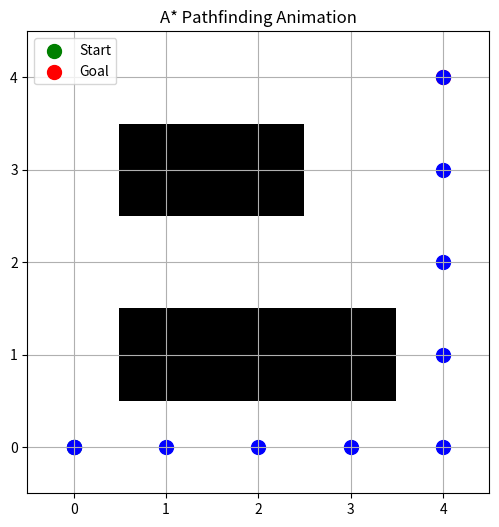

Source code (Python):
import numpy as np
import matplotlib.pyplot as plt
import heapq
import time

class Node:
    def __init__(self, position, g=0, h=0):
        self.position = position
        self.g = g
        self.h = h
        self.f = g + h

    def __lt__(self, other):
        return self.f < other.f


def heuristic(a, b):
    return abs(a[0] - b[0]) + abs(a[1] - b[1])


def a_star(start, goal, grid):
    open_list = []
    closed_set = set()
    path = []

    start_node = Node(start, 0, heuristic(start, goal))
    heapq.heappush(open_list, start_node)

    while open_list:
        current_node = heapq.heappop(open_list)
        closed_set.add(current_node.position)

        if current_node.position == goal:
            path = reconstruct_path(current_node)
            break

        neighbors = get_neighbors(current_node.position, grid)
        for next_position in neighbors:
            if next_position in closed_set:
                continue

            g_cost = current_node.g + 1
            h_cost = heuristic(next_position, goal)
            neighbor_node = Node(next_position, g_cost, h_cost)
            neighbor_node.parent = current_node

            if any(neighbor.position == next_position and neighbor.g <= g_cost for neighbor in open_list):
                continue

            heapq.heappush(open_list, neighbor_node)

    return path


def get_neighbors(position, grid):
    neighbors = []
    directions = [(0, 1), (1, 0), (0, -1), (-1, 0)]
    for direction in directions:
        neighbor = (position[0] + direction[0], position[1] + direction[1])
        if is_within_bounds(neighbor, grid) and grid[neighbor[0]][neighbor[1]] == 0:
            neighbors.append(neighbor)
    return neighbors


def is_within_bounds(position, grid):
    return 0 <= position[0] < grid.shape[0] and 0 <= position[1] < grid.shape[1]


def reconstruct_path(node):
    path = []
    current = node
    while current:
        path.append(current.position)
        current = current.parent if hasattr(current, 'parent') else None
    return path[::-1]


def animate_path(grid, path, start, goal):
    plt.figure(figsize=(6, 6))
    plt.imshow(grid, cmap='Greys', origin='upper')
    plt.scatter(start[1], start[0], c='green', label='Start', s=100)
    plt.scatter(goal[1], goal[0], c='red', label='Goal', s=100)

    robot_position = start
    for step in path:
        plt.scatter(robot_position[1], robot_position[0], c='blue', s=100)
        plt.pause(1)
        robot_position = step

    plt.scatter(robot_position[1], robot_position[0], c='blue', s=100)
    plt.legend()
    plt.title('A* Pathfinding Animation')
    plt.gca().invert_yaxis()
    plt.grid()
    plt.show()


if __name__ == "__main__":
    grid = np.array([[0, 0, 0, 0, 0],
                     [0, 1, 1, 1, 0],
                     [0, 0, 0, 0, 0],
                     [0, 1, 1, 0, 0],
                     [0, 0, 0, 0, 0]])

    start = (0, 0)
    goal = (4, 4)

    path = a_star(start, goal, grid)

    print("Path from start to goal:", path)
    animate_path(grid, path, start, goal)
